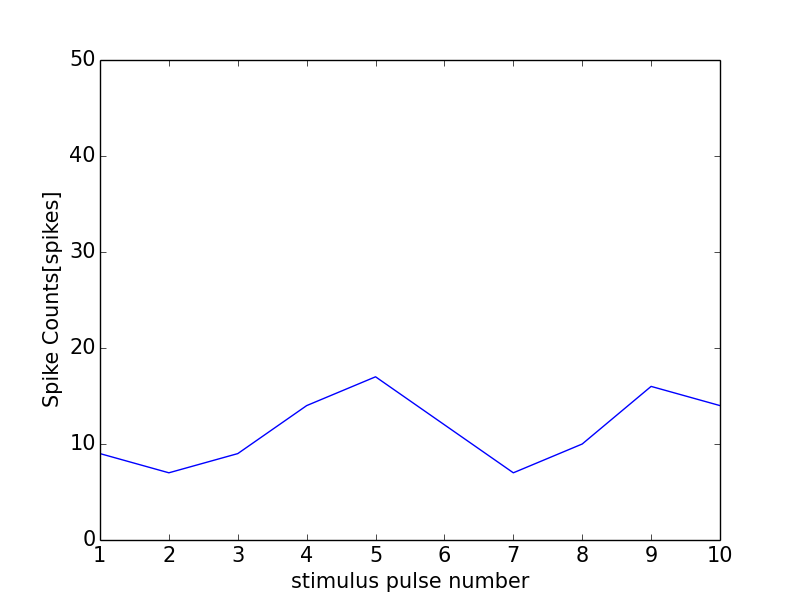

The data file committed next to this chart (first rows):
0, 0.0
0, 0
1, 9
2, 7
3, 9
4, 14
5, 17
6, 12
7, 7
8, 10
9, 16
10, 14
11, 0
